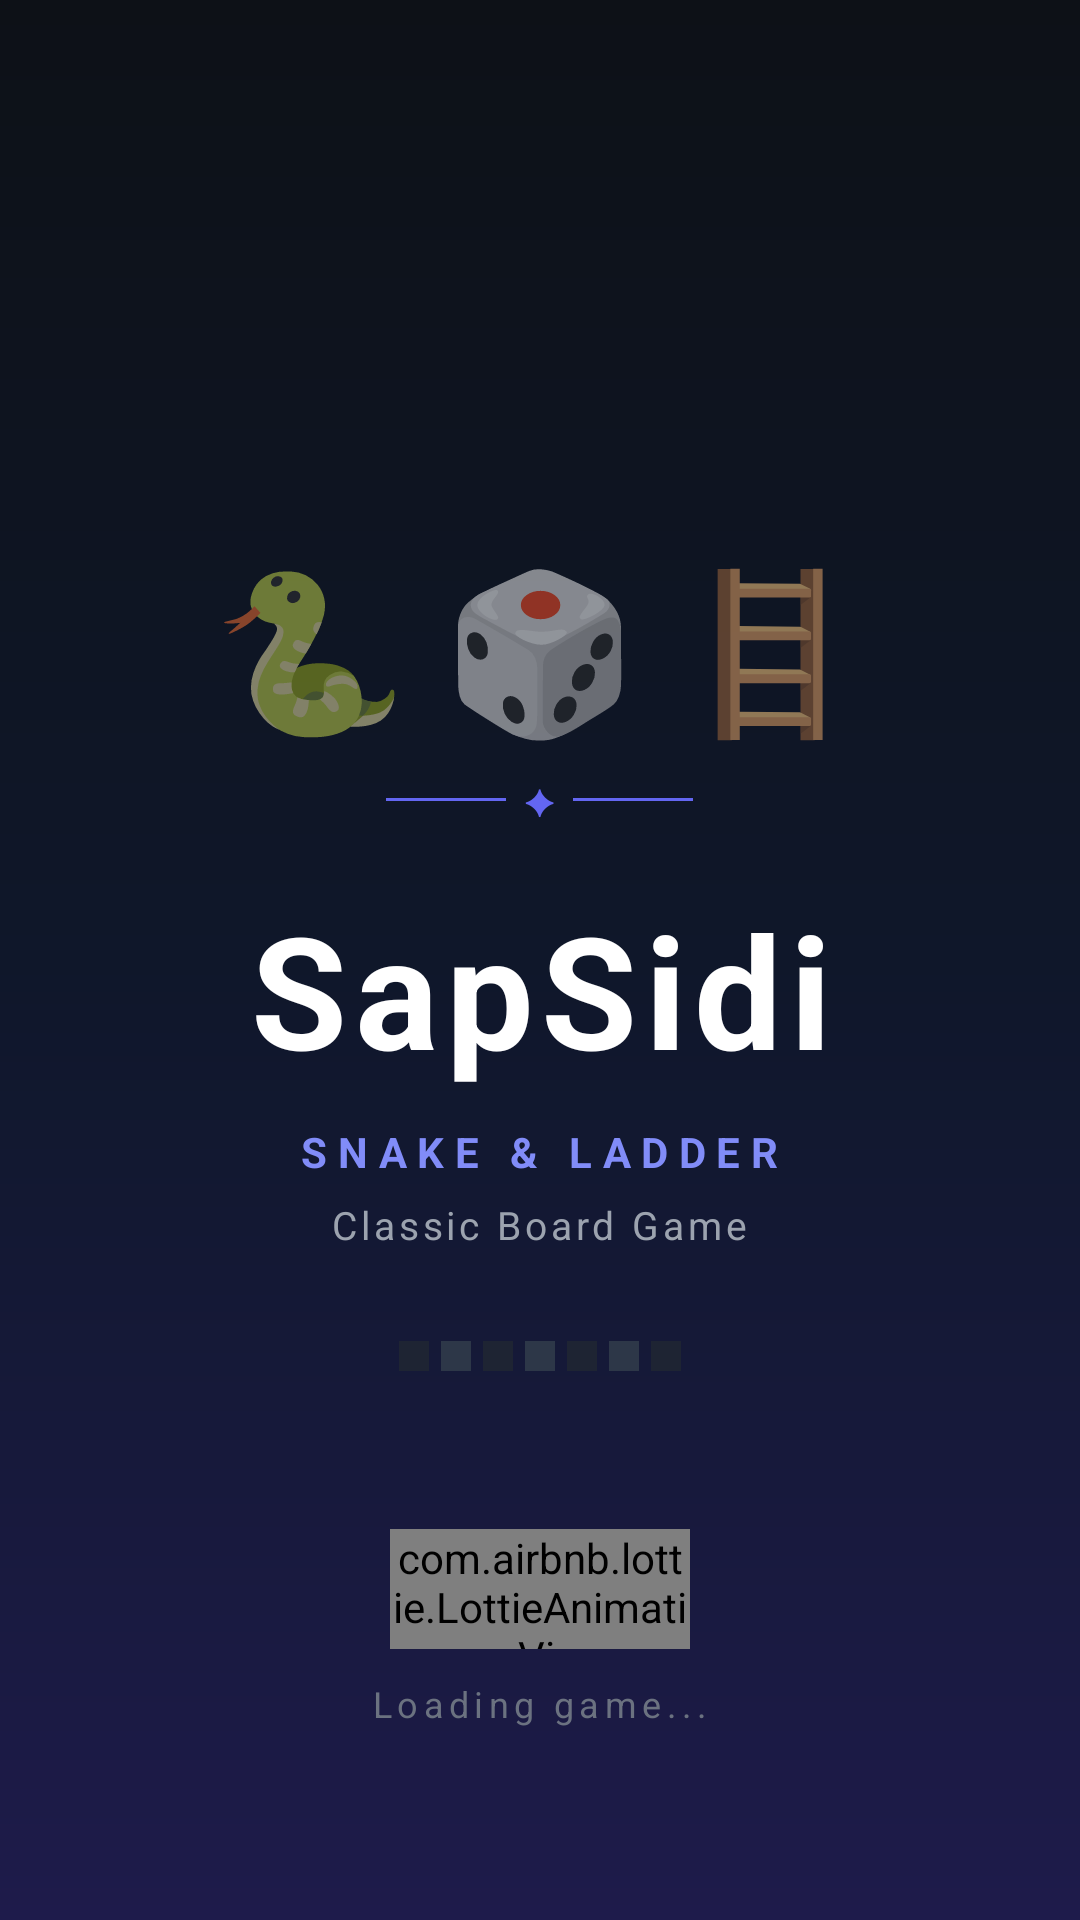

Android layout source for this screen:
<!-- AndroidManifest.xml: activity theme Theme.SapSidi.Splash -->
<!-- res/layout/activity_splash.xml -->
<?xml version="1.0" encoding="utf-8"?>
<RelativeLayout
    xmlns:android="http://schemas.android.com/apk/res/android"
    xmlns:app="http://schemas.android.com/apk/res-auto"
    android:layout_width="match_parent"
    android:layout_height="match_parent"
    android:background="#0D1117">

    
    <View
        android:layout_width="match_parent"
        android:layout_height="match_parent"
        android:background="@drawable/splash_bg_gradient"/>

    
    <View
        android:layout_width="200dp"
        android:layout_height="200dp"
        android:layout_alignParentTop="true"
        android:layout_alignParentEnd="true"
        android:layout_marginTop="-60dp"
        android:layout_marginEnd="-60dp"
        android:background="@drawable/splash_glow_circle"
        android:alpha="0.15"/>

    <View
        android:layout_width="140dp"
        android:layout_height="140dp"
        android:layout_alignParentTop="true"
        android:layout_alignParentStart="true"
        android:layout_marginTop="100dp"
        android:layout_marginStart="-50dp"
        android:background="@drawable/splash_glow_circle"
        android:alpha="0.08"/>

    
    <LinearLayout
        android:layout_width="match_parent"
        android:layout_height="wrap_content"
        android:layout_centerInParent="true"
        android:orientation="vertical"
        android:gravity="center"
        android:paddingHorizontal="40dp">

        
        <LinearLayout
            android:layout_width="wrap_content"
            android:layout_height="wrap_content"
            android:orientation="horizontal"
            android:gravity="center"
            android:layout_marginBottom="8dp">

            <TextView
                android:layout_width="wrap_content"
                android:layout_height="wrap_content"
                android:text="🐍"
                android:textSize="52sp"
                android:layout_marginEnd="12dp"/>

            <TextView
                android:layout_width="wrap_content"
                android:layout_height="wrap_content"
                android:text="🎲"
                android:textSize="52sp"
                android:layout_marginEnd="12dp"/>

            <TextView
                android:layout_width="wrap_content"
                android:layout_height="wrap_content"
                android:text="🪜"
                android:textSize="52sp"/>

        </LinearLayout>

        
        <LinearLayout
            android:layout_width="wrap_content"
            android:layout_height="wrap_content"
            android:orientation="horizontal"
            android:gravity="center"
            android:layout_marginBottom="20dp">

            <View
                android:layout_width="40dp"
                android:layout_height="1dp"
                android:background="#6366F1"/>

            <TextView
                android:layout_width="wrap_content"
                android:layout_height="wrap_content"
                android:text="  ✦  "
                android:textColor="#6366F1"
                android:textSize="12sp"/>

            <View
                android:layout_width="40dp"
                android:layout_height="1dp"
                android:background="#6366F1"/>

        </LinearLayout>

        
        <TextView
            android:layout_width="wrap_content"
            android:layout_height="wrap_content"
            android:text="SapSidi"
            android:textColor="#FFFFFF"
            android:textSize="52sp"
            android:textStyle="bold"
            android:letterSpacing="0.05"
            android:gravity="center"
            android:layout_marginBottom="10dp"/>

        
        <TextView
            android:layout_width="wrap_content"
            android:layout_height="wrap_content"
            android:text="SNAKE &amp; LADDER"
            android:textColor="#818CF8"
            android:textSize="14sp"
            android:textStyle="bold"
            android:letterSpacing="0.25"
            android:gravity="center"
            android:layout_marginBottom="6dp"/>

        
        <TextView
            android:layout_width="wrap_content"
            android:layout_height="wrap_content"
            android:text="Classic Board Game"
            android:textColor="#9CA3AF"
            android:textSize="13sp"
            android:letterSpacing="0.1"
            android:gravity="center"
            android:layout_marginBottom="28dp"/>

        
        <LinearLayout
            android:layout_width="wrap_content"
            android:layout_height="wrap_content"
            android:orientation="horizontal"
            android:gravity="center">

            <View android:layout_width="10dp" android:layout_height="10dp"
                android:background="#1E2433" android:layout_margin="2dp"/>
            <View android:layout_width="10dp" android:layout_height="10dp"
                android:background="#2D3748" android:layout_margin="2dp"/>
            <View android:layout_width="10dp" android:layout_height="10dp"
                android:background="#1E2433" android:layout_margin="2dp"/>
            <View android:layout_width="10dp" android:layout_height="10dp"
                android:background="#2D3748" android:layout_margin="2dp"/>
            <View android:layout_width="10dp" android:layout_height="10dp"
                android:background="#1E2433" android:layout_margin="2dp"/>
            <View android:layout_width="10dp" android:layout_height="10dp"
                android:background="#2D3748" android:layout_margin="2dp"/>
            <View android:layout_width="10dp" android:layout_height="10dp"
                android:background="#1E2433" android:layout_margin="2dp"/>

        </LinearLayout>

    </LinearLayout>

    
    <LinearLayout
        android:layout_width="match_parent"
        android:layout_height="wrap_content"
        android:layout_alignParentBottom="true"
        android:layout_marginBottom="64dp"
        android:orientation="vertical"
        android:gravity="center">

        <com.airbnb.lottie.LottieAnimationView
            android:id="@+id/lottieLoading"
            android:layout_width="100dp"
            android:layout_height="40dp"
            app:lottie_rawRes="@raw/loading_dots"
            app:lottie_autoPlay="true"
            app:lottie_loop="true"
            android:layout_marginBottom="10dp"/>

        
        <TextView
            android:layout_width="wrap_content"
            android:layout_height="wrap_content"
            android:text="Loading game..."
            android:textColor="#6B7280"
            android:textSize="12sp"
            android:letterSpacing="0.15"/>

    </LinearLayout>

    
    <View
        android:layout_width="300dp"
        android:layout_height="150dp"
        android:layout_alignParentBottom="true"
        android:layout_centerHorizontal="true"
        android:layout_marginBottom="-80dp"
        android:background="@drawable/splash_glow_circle"
        android:alpha="0.12"/>

</RelativeLayout>
<!-- resources referenced by this layout -->
<resources>
  <!-- drawable splash_bg_gradient (drawable) -->
  <?xml version="1.0" encoding="utf-8"?>
  <shape xmlns:android="http://schemas.android.com/apk/res/android">
      <gradient
          android:type="linear"
          android:angle="160"
          android:startColor="#0D1117"
          android:centerColor="#0F172A"
          android:endColor="#1E1B4B"/>
  </shape>
  <style name="Theme.SapSidi.Splash" parent="Theme.AppCompat.Light.NoActionBar">
          <item name="android:windowBackground">@color/splash_bg</item>
          <item name="android:windowNoTitle">true</item>
          <item name="android:windowFullscreen">true</item>
          <item name="android:windowContentOverlay">@null</item>
          <item name="android:statusBarColor">@color/splash_bg</item>
          <item name="android:navigationBarColor">@color/splash_bg</item>
          <item name="colorPrimary">#7C3AED</item>
          <item name="colorPrimaryDark">#5B21B6</item>
          <item name="colorAccent">#F59E0B</item>
      </style>
  <color name="splash_bg">#0D1117</color>
</resources>
